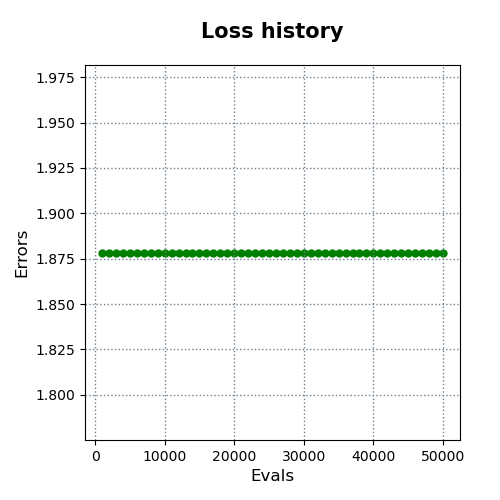

The table this chart was drawn from, first rows:
evals, errors
1000, 1.878
2000, 1.878
3000, 1.878
4000, 1.878
5000, 1.878
6000, 1.878
7000, 1.878
8000, 1.878
9000, 1.878
10000, 1.878
11000, 1.878
12000, 1.878
13000, 1.878
14000, 1.878
15000, 1.878
16000, 1.878
17000, 1.878
18000, 1.878
19000, 1.878
20000, 1.878
21000, 1.878
22000, 1.878
23000, 1.878
24000, 1.878
25000, 1.878
26000, 1.878
27000, 1.878
28000, 1.878
29000, 1.878
30000, 1.878
31000, 1.878
32000, 1.878
33000, 1.878
34000, 1.878
35000, 1.878
36000, 1.878
37000, 1.878
38000, 1.878
39000, 1.878
40000, 1.878
41000, 1.878
42000, 1.878
43000, 1.878
44000, 1.878
45000, 1.878
46000, 1.878
47000, 1.878
48000, 1.878
49000, 1.878
50000, 1.878
